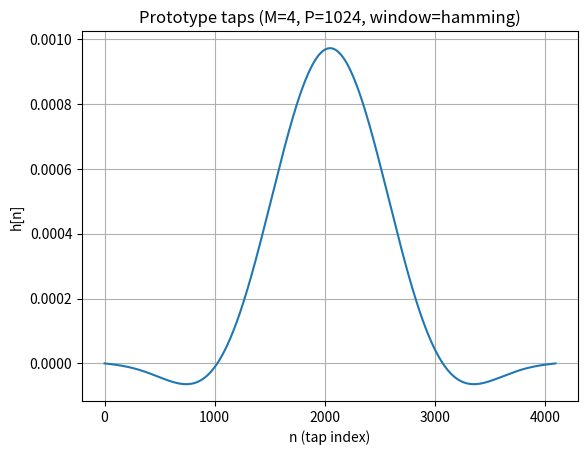
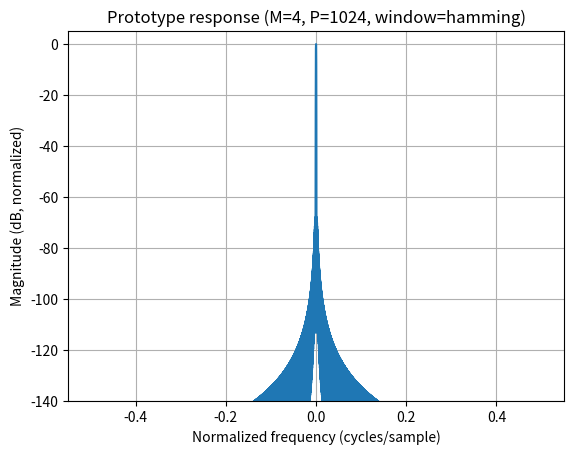
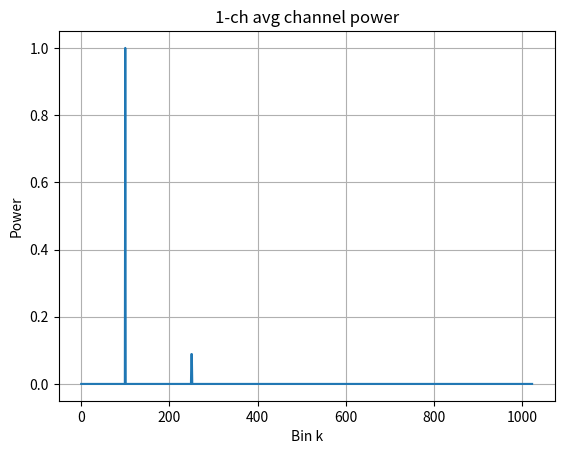

The matplotlib source for these figures, in order:
import numpy as np
import matplotlib.pyplot as plt

#Function: Convert linear to dB value 
def db(c):
    c = np.asarray(c)
    return 10*np.log10(c + 1e-12)


#Function: Generate the input to coeficients
def generate_win_coeffs_np(M: int, P: int, window: str = "hamming", normalize: bool = True):
    
    #Generate prototype FIR taps length L=M*P using windowed-sinc.

    #M = taps per branch (taps per bin)
    #P = number of branches (FFT size / number of channels)
    
    L = M * P
    n = np.arange(L, dtype=np.float64)
    n0 = (L - 1) / 2.0
    t = n - n0

    # Window
    window = window.lower()

    if window == "hamming":
        w = np.hamming(L)
    elif window in ("hann", "hanning"):
        w = np.hanning(L)
    else:
        raise ValueError("window must be 'hamming' or 'hann'/'hanning'")

    # Ideal lowpass (normalized cutoff ~ 1/P of Nyquist)
    # cycles/sample fc = (1/P)*0.5 = 1/(2P)
    # impulse response: h = 2*fc*sinc(2*fc*(n-n0)) = (1/P)*sinc((n-n0)/P)
    h_ideal = (1.0 / P) * np.sinc(t / P)

    h = w * h_ideal

    # Normalize overall gain (common choice)
    if normalize:
        h /= np.sum(h)

    return h
 
#plot taps in time domain
def plot_prototype_taps(h, title="Prototype taps h[n]"):
    h = np.asarray(h)
    n = np.arange(h.size)

    plt.figure()
    plt.plot(n, h)
    plt.title(title)
    plt.xlabel("n (tap index)")
    plt.ylabel("h[n]")
    plt.grid(True)
    plt.show()

#plot frequency response (magnitude dB)
def plot_frequency_response(h, nfft=65536, title="Prototype frequency response |H(f)|"):
    h = np.asarray(h)
    H = np.fft.fftshift(np.fft.fft(h, n=nfft))
    f = np.fft.fftshift(np.fft.fftfreq(nfft, d=1.0))  # cycles/sample

    mag = np.abs(H)
    mag_db = 20*np.log10(mag / (mag.max() + 1e-15) + 1e-15)

    plt.figure()
    plt.plot(f, mag_db)
    plt.title(title)
    plt.xlabel("Normalized frequency (cycles/sample)")
    plt.ylabel("Magnitude (dB, normalized)")
    plt.ylim(-140, 5)
    plt.grid(True)
    plt.show()


#Function:  pfb frontend
def pfb_fir_frontend_np(x, h, M: int, P: int):
    """
    Polyphase FIR front-end.
    x: 1D complex (or real) samples
    h: prototype taps length M*P
    Returns y: shape (n_frames, P)  # "subfiltered branches" y_p(n')
    """
    x = np.asanyarray(x)
    h = np.asanyarray(h)

    L = M * P
    if h.size != L:
        raise ValueError(f"h must have length M*P = {L}, got {h.size}")
    # Split input into blocks of P samples (time index n')
    B = x.size // P
    x = x[:B * P]
    x_blocks = x.reshape(B, P).T          # shape (P, B)  => x_p[p, n']
    h_poly   = h.reshape(M, P).T          # shape (P, M)  => h_p[p, m]

    n_frames = B - M + 1
    if n_frames <= 0:
        raise ValueError("Not enough data: need at least M blocks of P samples.")

    y = np.zeros((n_frames, P), dtype=np.complex128)

    # Implements: y_p[n'] = sum_{m=0..M-1} h_p[m] * x_p[n'+m] (forward form)
    # Equivalent to textbook x_p[n'-m] with reversed tap indexing.
    for t in range(n_frames):
        seg = x_blocks[:, t:t+M]          # (P, M)
        y[t, :] = np.sum(seg * h_poly, axis=1)

    return y


#Function: PFB channelizer
def pfb_channelize_np(x, M: int, P: int, window="hamming", fftshift=False, do_plot=False):
    h = generate_win_coeffs_np(M, P, window=window, normalize=True)

    if do_plot:
        plot_prototype_taps(h, title=f"Prototype taps (M={M}, P={P}, window={window})")
        plot_frequency_response(h, title=f"Prototype response (M={M}, P={P}, window={window})")

    y = pfb_fir_frontend_np(x, h, M, P)
    X = np.fft.fft(y, axis=1)

    if fftshift:
        X = np.fft.fftshift(X, axes=1)

    return X, h

#Plot the channelized output
def plot_channel_power(X, title="Average channel power"):
    # X shape: (frames, P)
    pwr = np.mean(np.abs(X)**2, axis=0)
    plt.figure()
    plt.plot(pwr)
    plt.title(title)
    plt.xlabel("Bin k")
    plt.ylabel("Power")
    plt.grid(True)
    plt.show()


#4 simultaneous coherent RX stream
def pfb_channelize_multich_np(x4, M: int = 4, P: int = 1024, window="hamming", fftshift=False):
    """
    x4: array of samples from 4 channels.
        Accepts shape (4, N) or (N, 4). Real or complex.
    Returns:
        X: shape (4, n_frames, P)
        h: prototype taps length M*P
    """
    x4 = np.asarray(x4)

    # normalize shape to (4, N)
    if x4.ndim != 2:
        raise ValueError("x4 must be 2D (4,N) or (N,4)")

    if x4.shape[0] == 4:
        pass             # already (4, N)
    elif x4.shape[1] == 4:
        x4 = x4.T         # convert (N, 4) -> (4, N)
    else:
        raise ValueError("x4 must have 4 channels on one axis")

    h = generate_win_coeffs_np(M, P, window=window, normalize=True)

    X_all = []
    for ch in range(4):
        y = pfb_fir_frontend_np(x4[ch], h, M, P)
        X = np.fft.fft(y, axis=1)
        if fftshift:
            X = np.fft.fftshift(X, axes=1)
        X_all.append(X)

    return np.stack(X_all, axis=0), h   # (4, frames, P)


#FAKE DATA bellow
def fake_multitone_iq(N, P, bins=(100, 250.5), amps=(1.0, 0.6), noise_std=0.02, seed=0):
    rng = np.random.default_rng(seed)
    n = np.arange(N)
    x = np.zeros(N, dtype=complex)

    for b, a in zip(bins, amps):
        f = b / P
        x += a * np.exp(1j * 2*np.pi * f * n)

    if noise_std > 0:
        x += noise_std * (rng.standard_normal(N) + 1j*rng.standard_normal(N))
    return x

def fake_4ch_iq(N, P, bins=(100,), amps=(1.0,), noise_std=0.02,
               delays=(0, 2, 5, 9), phases_deg=(0, 30, 90, 150), seed=0):
    base = fake_multitone_iq(N + max(delays), P, bins=bins, amps=amps, noise_std=0.0, seed=seed)
    rng = np.random.default_rng(seed + 1)

    x4 = np.zeros((4, N), dtype=complex)
    for ch in range(4):
        d = int(delays[ch])
        ph = np.deg2rad(phases_deg[ch])
        sig = base[d:d+N] * np.exp(1j * ph)
        sig += noise_std * (rng.standard_normal(N) + 1j*rng.standard_normal(N))
        x4[ch] = sig
    return x4


#Main 
if __name__ == "__main__":
    P = 1024
    M = 4
    N = P * 200

    # 1-channel test
    x = fake_multitone_iq(N, P, bins=(100, 250.5), amps=(1.0, 0.6), noise_std=0.01)
    X, h = pfb_channelize_np(x, M, P, window="hamming", do_plot=True)
    plot_channel_power(X, title="1-ch avg channel power")

    # 4-channel test
    x4 = fake_4ch_iq(N, P, bins=(100,), amps=(1.0,), delays=(0, 1, 3, 6), phases_deg=(0, 20, 70, 140), noise_std=0.01)
    X4, h = pfb_channelize_multich_np(x4, M=M, P=P)
    print("X4 shape:", X4.shape)  # (4, frames, P)
